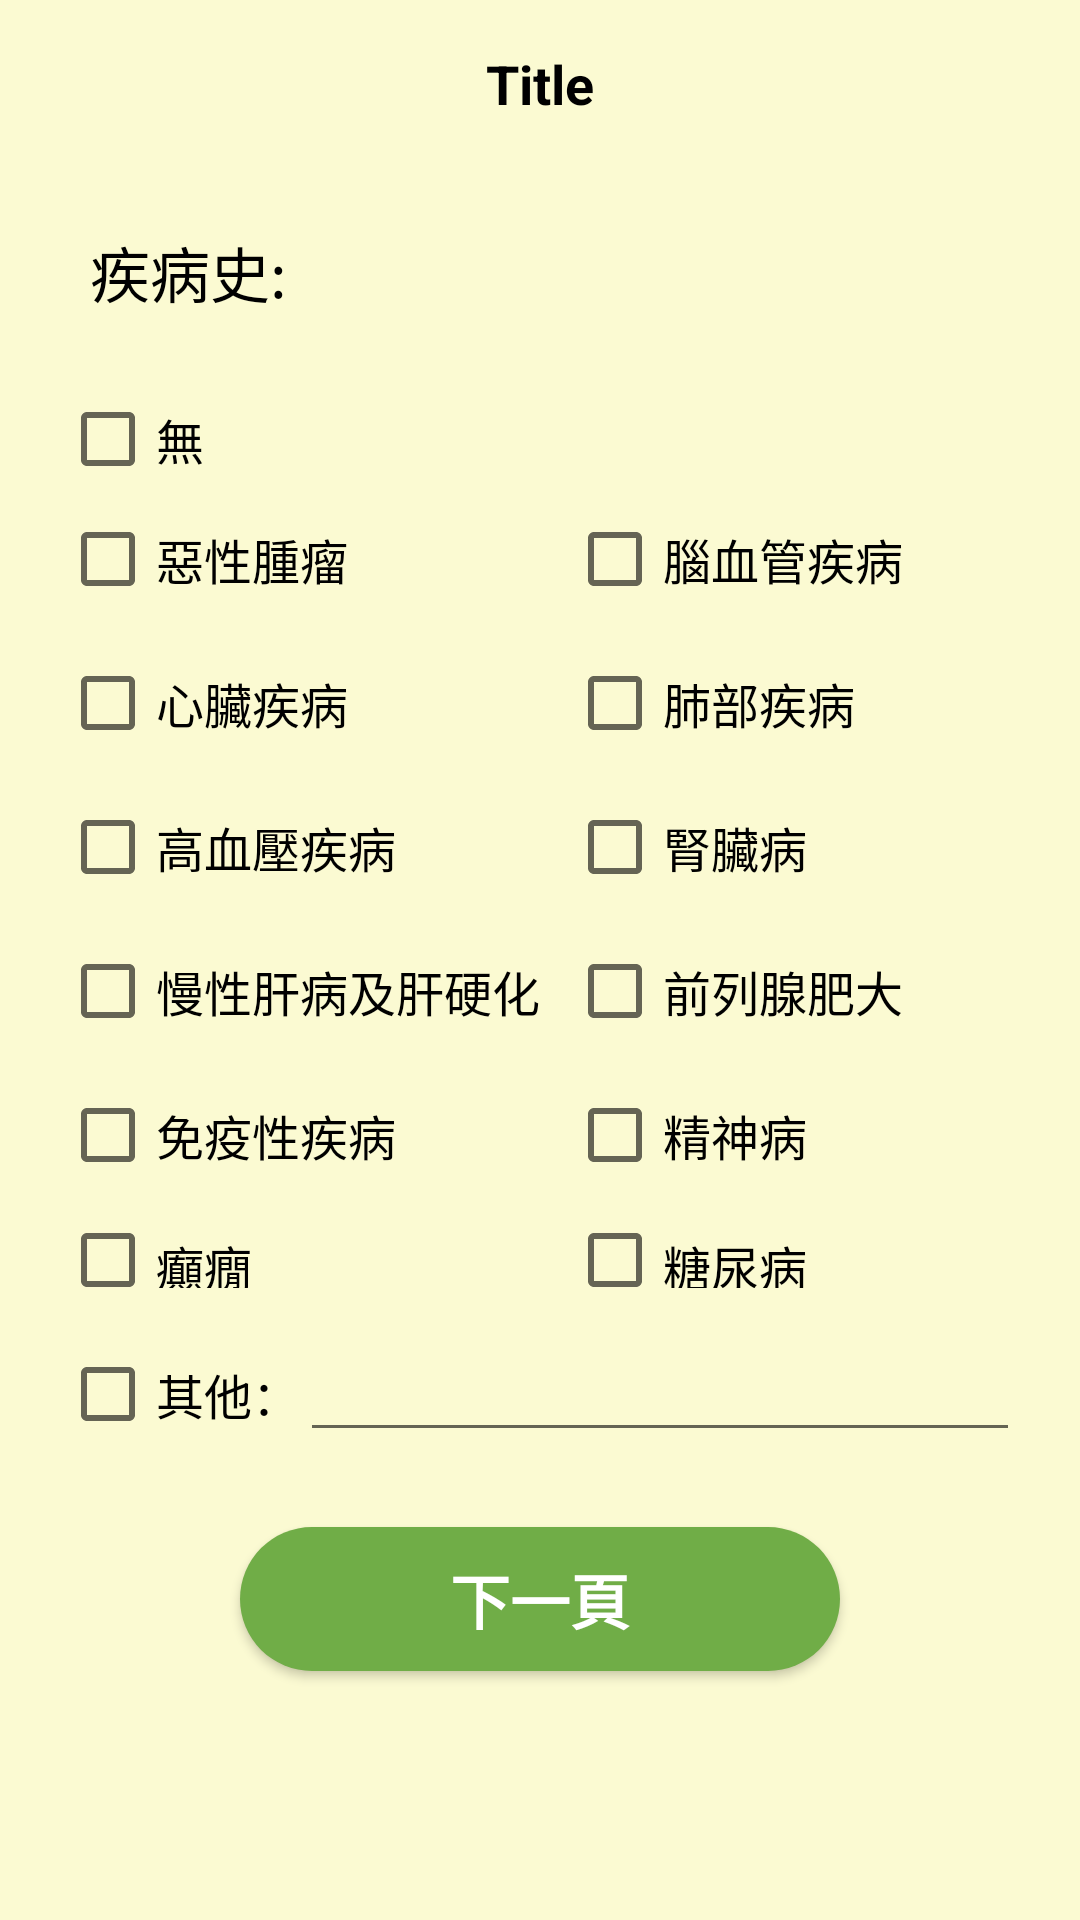

Layout XML and referenced resources for this Android screen:
<!-- AndroidManifest.xml: application theme AppTheme -->
<!-- res/layout/activity_change_med_history.xml -->
<?xml version="1.0" encoding="utf-8"?>
<LinearLayout xmlns:android="http://schemas.android.com/apk/res/android"
    xmlns:app="http://schemas.android.com/apk/res-auto"
    xmlns:tools="http://schemas.android.com/tools"
    android:layout_width="match_parent"
    android:layout_height="match_parent"
    android:background="#fbfad2"
    android:orientation="vertical">

    <include
        android:id="@+id/myToolbar"
        layout="@layout/toolbar" />

    <LinearLayout
        android:layout_width="match_parent"
        android:layout_height="match_parent"
        android:orientation="vertical">

        <TextView
            android:id="@+id/textView9"
            android:layout_width="wrap_content"
            android:layout_height="wrap_content"
            android:layout_marginHorizontal="30dp"
            android:layout_marginVertical="20dp"
            android:text="疾病史:"
            android:textColor="@android:color/background_dark"
            android:textSize="20sp" />

        <TableLayout
            android:layout_width="match_parent"
            android:layout_height="wrap_content"
            android:layout_marginHorizontal="20dp"
            android:layout_gravity="center">

            <TableRow
                android:layout_width="match_parent"
                android:layout_height="match_parent"
                android:layout_marginTop="5dp">

                <CheckBox
                    android:id="@+id/chkbxNull"
                    android:layout_width="wrap_content"
                    android:layout_height="wrap_content"
                    android:text="無"
                    android:textSize="16dp" />

                <TextView
                    android:id="@+id/textView14"
                    android:layout_width="5dp"
                    android:layout_height="wrap_content"
                    android:text="      " />

            </TableRow>

            <TableRow
                android:layout_width="match_parent"
                android:layout_height="match_parent"
                android:layout_marginVertical="8dp">

                <CheckBox
                    android:id="@+id/chkbxCancer"
                    android:layout_width="wrap_content"
                    android:layout_height="wrap_content"
                    android:text="惡性腫瘤"
                    android:textSize="16dp" />

                <TextView
                    android:id="@+id/textView23"
                    android:layout_width="match_parent"
                    android:layout_height="wrap_content"
                    android:text=" " />

                <CheckBox
                    android:id="@+id/chkbxBrain"
                    android:layout_width="wrap_content"
                    android:layout_height="wrap_content"
                    android:text="腦血管疾病"
                    android:textSize="16dp" />

            </TableRow>

            <TableRow
                android:layout_width="match_parent"
                android:layout_height="match_parent"
                android:layout_marginVertical="8dp">

                <CheckBox
                    android:id="@+id/chkbxHeart"
                    android:layout_width="wrap_content"
                    android:layout_height="wrap_content"
                    android:text="心臟疾病 "
                    android:textSize="16dp" />

                <TextView
                    android:id="@+id/textView30"
                    android:layout_width="5dp"
                    android:layout_height="wrap_content"
                    android:text=" " />

                <CheckBox
                    android:id="@+id/chkbxlung"
                    android:layout_width="wrap_content"
                    android:layout_height="wrap_content"
                    android:text="肺部疾病 "
                    android:textSize="16dp" />

            </TableRow>

            <TableRow
                android:layout_width="match_parent"
                android:layout_height="match_parent"
                android:layout_marginVertical="8dp">

                <CheckBox
                    android:id="@+id/chkbxHighBlood"
                    android:layout_width="wrap_content"
                    android:layout_height="wrap_content"
                    android:text="高血壓疾病 "
                    android:textSize="16dp" />

                <TextView
                    android:id="@+id/textView24"
                    android:layout_width="5dp"
                    android:layout_height="wrap_content"
                    android:text=" " />

                <CheckBox
                    android:id="@+id/chkbxkidney"
                    android:layout_width="wrap_content"
                    android:layout_height="wrap_content"
                    android:text="腎臟病 "
                    android:textSize="16dp" />

            </TableRow>

            <TableRow
                android:layout_width="match_parent"
                android:layout_height="match_parent"
                android:layout_marginVertical="8dp">

                <CheckBox
                    android:id="@+id/chkbxLiver"
                    android:layout_width="wrap_content"
                    android:layout_height="wrap_content"
                    android:text="慢性肝病及肝硬化 "
                    android:textSize="16dp" />

                <TextView
                    android:id="@+id/textView26"
                    android:layout_width="5dp"
                    android:layout_height="wrap_content"
                    android:text=" " />

                <CheckBox
                    android:id="@+id/chkbxBig"
                    android:layout_width="wrap_content"
                    android:layout_height="wrap_content"
                    android:text="前列腺肥大 "
                    android:textSize="16dp" />

            </TableRow>

            <TableRow
                android:layout_width="match_parent"
                android:layout_height="match_parent"
                android:layout_marginVertical="8dp">

                <CheckBox
                    android:id="@+id/chkbxImmunity"
                    android:layout_width="wrap_content"
                    android:layout_height="wrap_content"
                    android:text="免疫性疾病 "
                    android:textSize="16dp" />

                <TextView
                    android:id="@+id/textView28"
                    android:layout_width="5dp"
                    android:layout_height="wrap_content"
                    android:text=" " />

                <CheckBox
                    android:id="@+id/chkbxMental"
                    android:layout_width="wrap_content"
                    android:layout_height="wrap_content"
                    android:text="精神病"
                    android:textSize="16dp" />

            </TableRow>

            <TableRow
                android:layout_width="match_parent"
                android:layout_height="match_parent"
                android:layout_marginVertical="8dp">

                <CheckBox
                    android:id="@+id/chkbxEpilepsy"
                    android:layout_width="wrap_content"
                    android:layout_height="match_parent"
                    android:text="癲癇"
                    android:textSize="16dp" />

                <TextView
                    android:id="@+id/textView29"
                    android:layout_width="5dp"
                    android:layout_height="wrap_content"
                    android:text=" " />

                <CheckBox
                    android:id="@+id/chkbxSugar"
                    android:layout_width="wrap_content"
                    android:layout_height="match_parent"
                    android:text="糖尿病 "
                    android:textSize="16dp" />

                <LinearLayout
                    android:layout_width="match_parent"
                    android:layout_height="wrap_content"
                    android:orientation="vertical">

                    <LinearLayout
                        android:layout_width="match_parent"
                        android:layout_height="match_parent"
                        android:orientation="horizontal">

                    </LinearLayout>
                </LinearLayout>

            </TableRow>
        </TableLayout>

        <LinearLayout
            android:layout_width="match_parent"
            android:layout_height="wrap_content"
            android:orientation="vertical">

            <LinearLayout
                android:layout_width="match_parent"
                android:layout_height="match_parent"
                android:layout_marginHorizontal="20dp"
                android:layout_marginTop="8dp"
                android:orientation="horizontal">

                <CheckBox
                    android:id="@+id/chkbxOther"
                    android:layout_width="wrap_content"
                    android:layout_height="match_parent"
                    android:text="其他："
                    android:textSize="16dp" />

                <EditText
                    android:id="@+id/edtOther"
                    android:layout_width="match_parent"
                    android:layout_height="match_parent"
                    android:layout_span="0"
                    android:focusable="false"
                    android:inputType="textPersonName"
                    android:textSize="16dp" />
            </LinearLayout>
        </LinearLayout>

        <Button
            android:id="@+id/btnNext3"
            android:layout_width="match_parent"
            android:layout_height="wrap_content"
            android:layout_gravity="center"
            android:layout_marginHorizontal="80dp"
            android:layout_marginTop="25dp"
            android:gravity="center"
            android:background="@drawable/first_btn_bg"
            android:text="下一頁"
            android:textColor="@android:color/background_light"
            android:textSize="20sp"
            android:textStyle="bold" />


    </LinearLayout>


</LinearLayout>
<!-- res/layout/toolbar.xml (included above) -->
<?xml version="1.0" encoding="utf-8"?>
<androidx.appcompat.widget.Toolbar xmlns:android="http://schemas.android.com/apk/res/android"
    xmlns:app="http://schemas.android.com/apk/res-auto"
    style="@style/MyToolbarStyle"
    android:layout_width="match_parent"
    android:layout_height="?attr/actionBarSize">

    <TextView
        android:layout_width="wrap_content"
        android:layout_height="wrap_content"
        android:text="Title"
        android:layout_gravity="center"
        android:id="@+id/toolbar_title"
        android:textSize="18dp"
        android:textStyle="bold"
        android:textColor="@color/black"
        android:gravity="center"
        ></TextView>
</androidx.appcompat.widget.Toolbar>
<!-- resources referenced by this layout -->
<resources>
  <color name="black">#FF000000</color>
  <!-- drawable first_btn_bg (drawable) -->
  <?xml version="1.0" encoding="utf-8"?>
  <selector xmlns:android="http://schemas.android.com/apk/res/android">
  
      
      <item >
          
          <shape android:shape="rectangle">
              
              <corners android:radius="90dip" />
  
              
              <solid android:color="#70AD47" />
          </shape>
      </item>
  </selector>
  <style name="MyToolbarStyle">
          <item name="android:minHeight">?actionBarSize</item>
          <item name="android:background">@color/noColor</item>
          <item name="popupTheme">@style/ThemeOverlay.AppCompat.Light</item>
          <item name="theme">@style/MyToolbarTheme</item>
          <item name="android:actionMenuTextColor">@color/Allgreen</item>
      </style>
  <style name="AppTheme" parent="Theme.AppCompat.Light.NoActionBar">
          
          <item name="colorPrimary">@color/Allgreen</item>
          <item name="colorPrimaryDark">@color/colorPrimaryDark</item>
          <item name="colorAccent">#405E81</item>
          <item name="drawerArrowStyle">@style/DrawerArrowStyle</item>
          <item name="android:actionMenuTextColor">@color/Allgreen</item>
      </style>
  <color name="noColor">#00F7CD45</color>
  <style name="MyToolbarTheme">
          
          <item name="colorControlNormal">@color/Allgreen</item>
      </style>
  <color name="Allgreen">#3A8378</color>
  <color name="colorPrimaryDark">#00574B</color>
  <style name="DrawerArrowStyle" parent="@style/Widget.AppCompat.DrawerArrowToggle">
          <item name="spinBars">true</item>
          <item name="color">@color/Allgreen</item>
      </style>
</resources>
